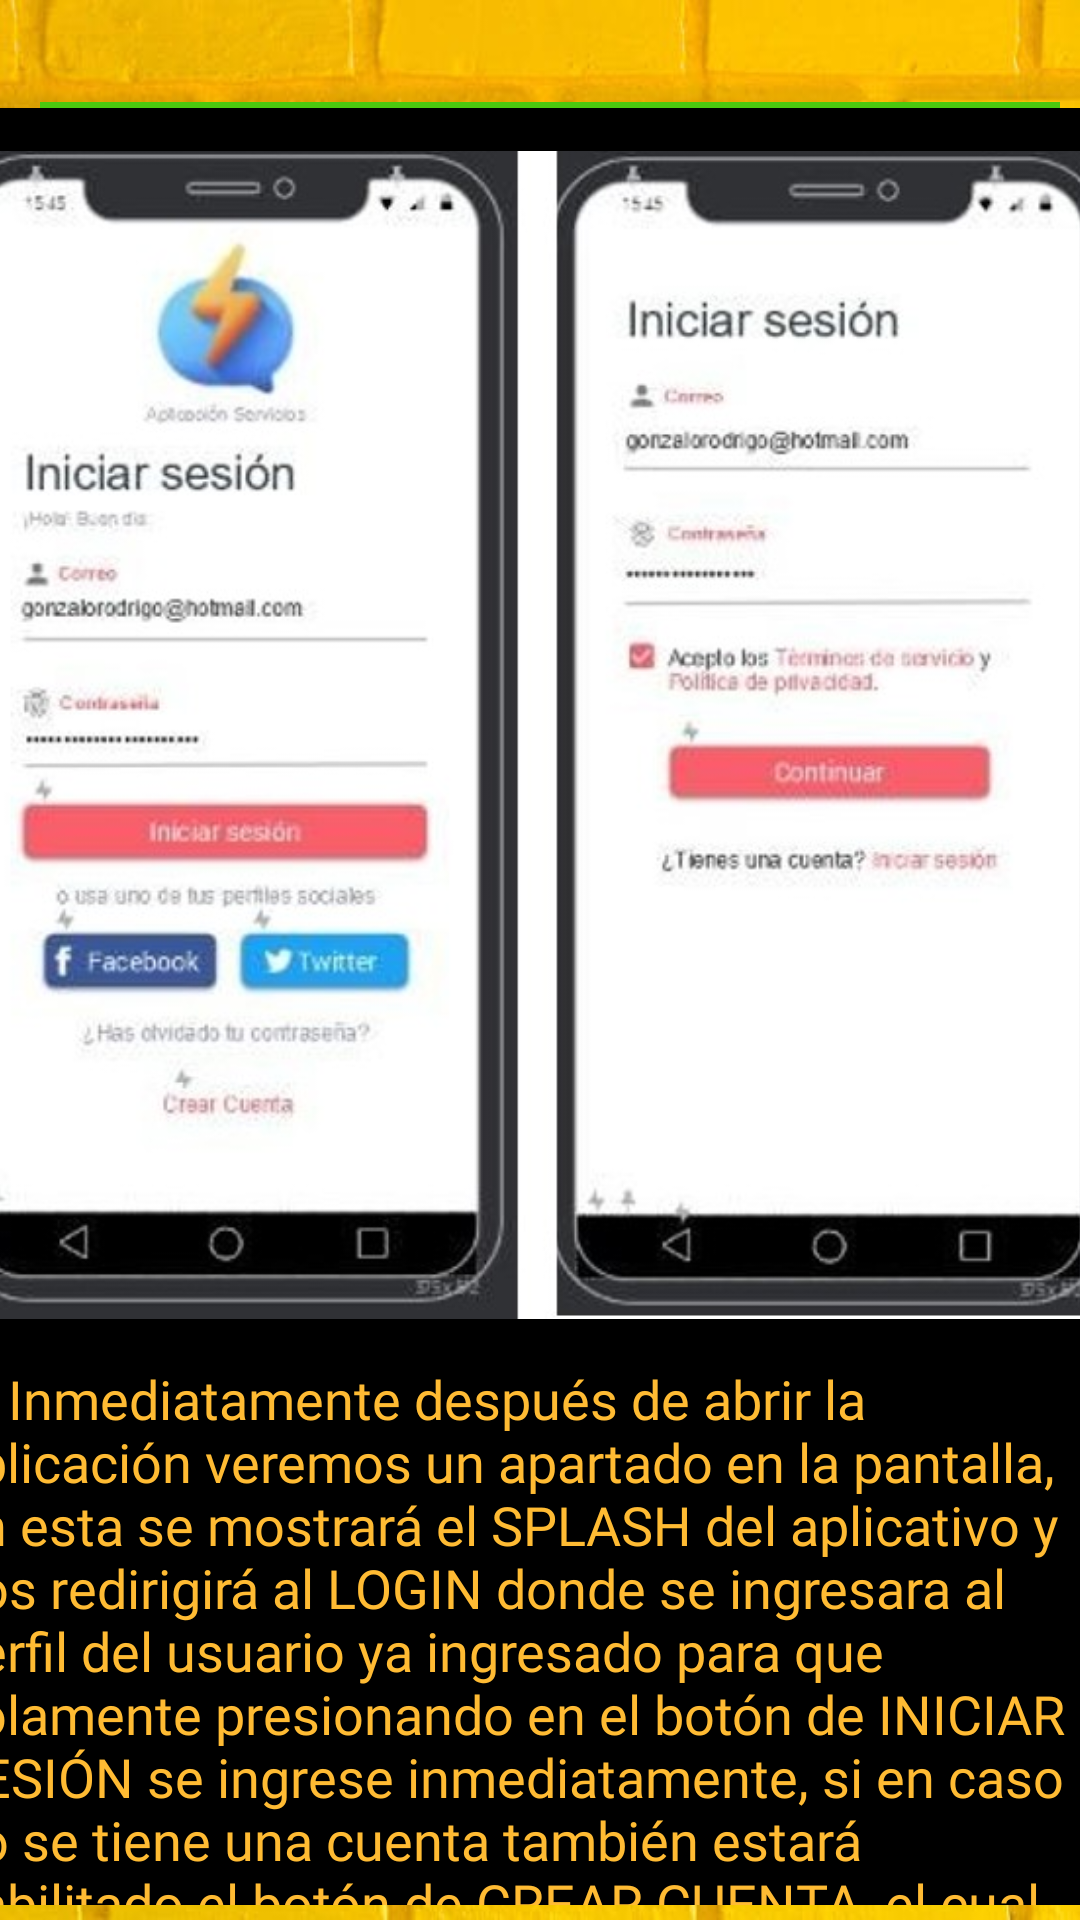

Reconstruct the res/layout file that produces this screen, plus the resources it refers to.
<!-- AndroidManifest.xml: application theme Theme.TrabajoFinal -->
<!-- res/layout/activity_manual.xml -->
<?xml version="1.0" encoding="utf-8"?>
<androidx.constraintlayout.widget.ConstraintLayout xmlns:android="http://schemas.android.com/apk/res/android"
    xmlns:app="http://schemas.android.com/apk/res-auto"
    xmlns:tools="http://schemas.android.com/tools"
    android:layout_width="match_parent"
    android:layout_height="match_parent"
    android:background="@drawable/amarillo"
    tools:context=".Manual">

    <TextView
        android:id="@+id/textView8"
        android:layout_width="340dp"
        android:layout_height="44dp"
        android:layout_marginBottom="117dp"
        android:background="#4BC90F "
        android:fontFamily="@font/knewave"
        android:text="  USO DE LA APLICACIÓN"
        android:textColor="@color/black"
        android:textSize="30sp"
        app:layout_constraintBottom_toBottomOf="parent"
        app:layout_constraintEnd_toEndOf="parent"
        app:layout_constraintHorizontal_bias="0.663"
        app:layout_constraintStart_toStartOf="parent"
        app:layout_constraintTop_toTopOf="parent"
        app:layout_constraintVertical_bias="0.071" />

    <ScrollView
        android:id="@+id/scrollView3"
        android:layout_width="387dp"
        android:layout_height="599dp"
        android:background="@color/black"
        app:layout_constraintBottom_toBottomOf="parent"
        app:layout_constraintEnd_toEndOf="parent"
        app:layout_constraintHorizontal_bias="0.666"
        app:layout_constraintStart_toStartOf="parent"
        app:layout_constraintTop_toTopOf="parent"
        app:layout_constraintVertical_bias="0.878">

        <LinearLayout
            android:layout_width="match_parent"
            android:layout_height="wrap_content"
            android:orientation="vertical" >

            <ImageView
                android:id="@+id/imageView21"
                android:layout_width="match_parent"
                android:layout_height="418dp"
                app:srcCompat="@drawable/inicio" />

            <TextView
                android:id="@+id/textView12"
                android:layout_width="match_parent"
                android:layout_height="wrap_content"
                android:fontFamily="@font/knewave"
                android:text="a)	Inmediatamente después de abrir la aplicación veremos un apartado en la pantalla, en esta se mostrará el SPLASH del aplicativo y nos redirigirá al LOGIN donde se ingresara al perfil del usuario ya ingresado para que solamente presionando en el botón de INICIAR SESIÓN se ingrese inmediatamente, si en caso no se tiene una cuenta también estará habilitado el botón de CREAR CUENTA, el cual abrirá otra pantalla para crear una cuenta."
                android:textColor="@android:color/holo_orange_light"
                android:textSize="18sp" />

            <ImageView
                android:id="@+id/imageView22"
                android:layout_width="match_parent"
                android:layout_height="wrap_content"
                app:srcCompat="@drawable/trabajao" />

            <TextView
                android:id="@+id/textView16"
                android:layout_width="match_parent"
                android:layout_height="wrap_content"
                android:fontFamily="@font/knewave"
                android:text="b)	Seguidamente, después de iniciar sesión o crear una cuenta, tendremos el acceso a una pantalla que viene hacer el menú principal de la aplicación, en el que tendremos acceso a poder elegir qué trabajo requerimos para así poder contratarlo."
                android:textColor="@android:color/holo_orange_light"
                android:textSize="18sp" />

            <ImageView
                android:id="@+id/imageView23"
                android:layout_width="match_parent"
                android:layout_height="430dp"
                app:srcCompat="@drawable/conta" />

            <TextView
                android:id="@+id/textView18"
                android:layout_width="match_parent"
                android:layout_height="wrap_content"
                android:fontFamily="@font/knewave"
                android:text="c) Paso siguiente nos mostrará a los trabajadores que hay disponibles donde nos encontremos para que puedan a venir a realizar el trabajo que requerimos."
                android:textColor="@android:color/holo_orange_light" />

        </LinearLayout>
    </ScrollView>
</androidx.constraintlayout.widget.ConstraintLayout>
<!-- resources referenced by this layout -->
<resources>
  <color name="black">#FF000000</color>
  <!-- drawable amarillo: jpeg bitmap (drawable, 69627 bytes) -->
  <!-- drawable conta: jpg bitmap (drawable, 84606 bytes) -->
  <!-- drawable inicio: jpg bitmap (drawable, 58947 bytes) -->
  <!-- drawable trabajao: jpg bitmap (drawable, 46849 bytes) -->
  <style name="Theme.TrabajoFinal" parent="Theme.MaterialComponents.DayNight.DarkActionBar">
          
          <item name="colorPrimary">@color/purple_500</item>
          <item name="colorPrimaryVariant">@color/purple_700</item>
          <item name="colorOnPrimary">@color/white</item>
          
          <item name="colorSecondary">@color/teal_200</item>
          <item name="colorSecondaryVariant">@color/teal_700</item>
          <item name="colorOnSecondary">@color/black</item>
          
          <item name="android:statusBarColor" tools:targetApi="l">?attr/colorPrimaryVariant</item>
          
      </style>
  <color name="purple_500">#FF6200EE</color>
  <color name="purple_700">#FF3700B3</color>
  <color name="white">#FFFFFFFF</color>
  <color name="teal_200">#FF03DAC5</color>
  <color name="teal_700">#FF018786</color>
</resources>
